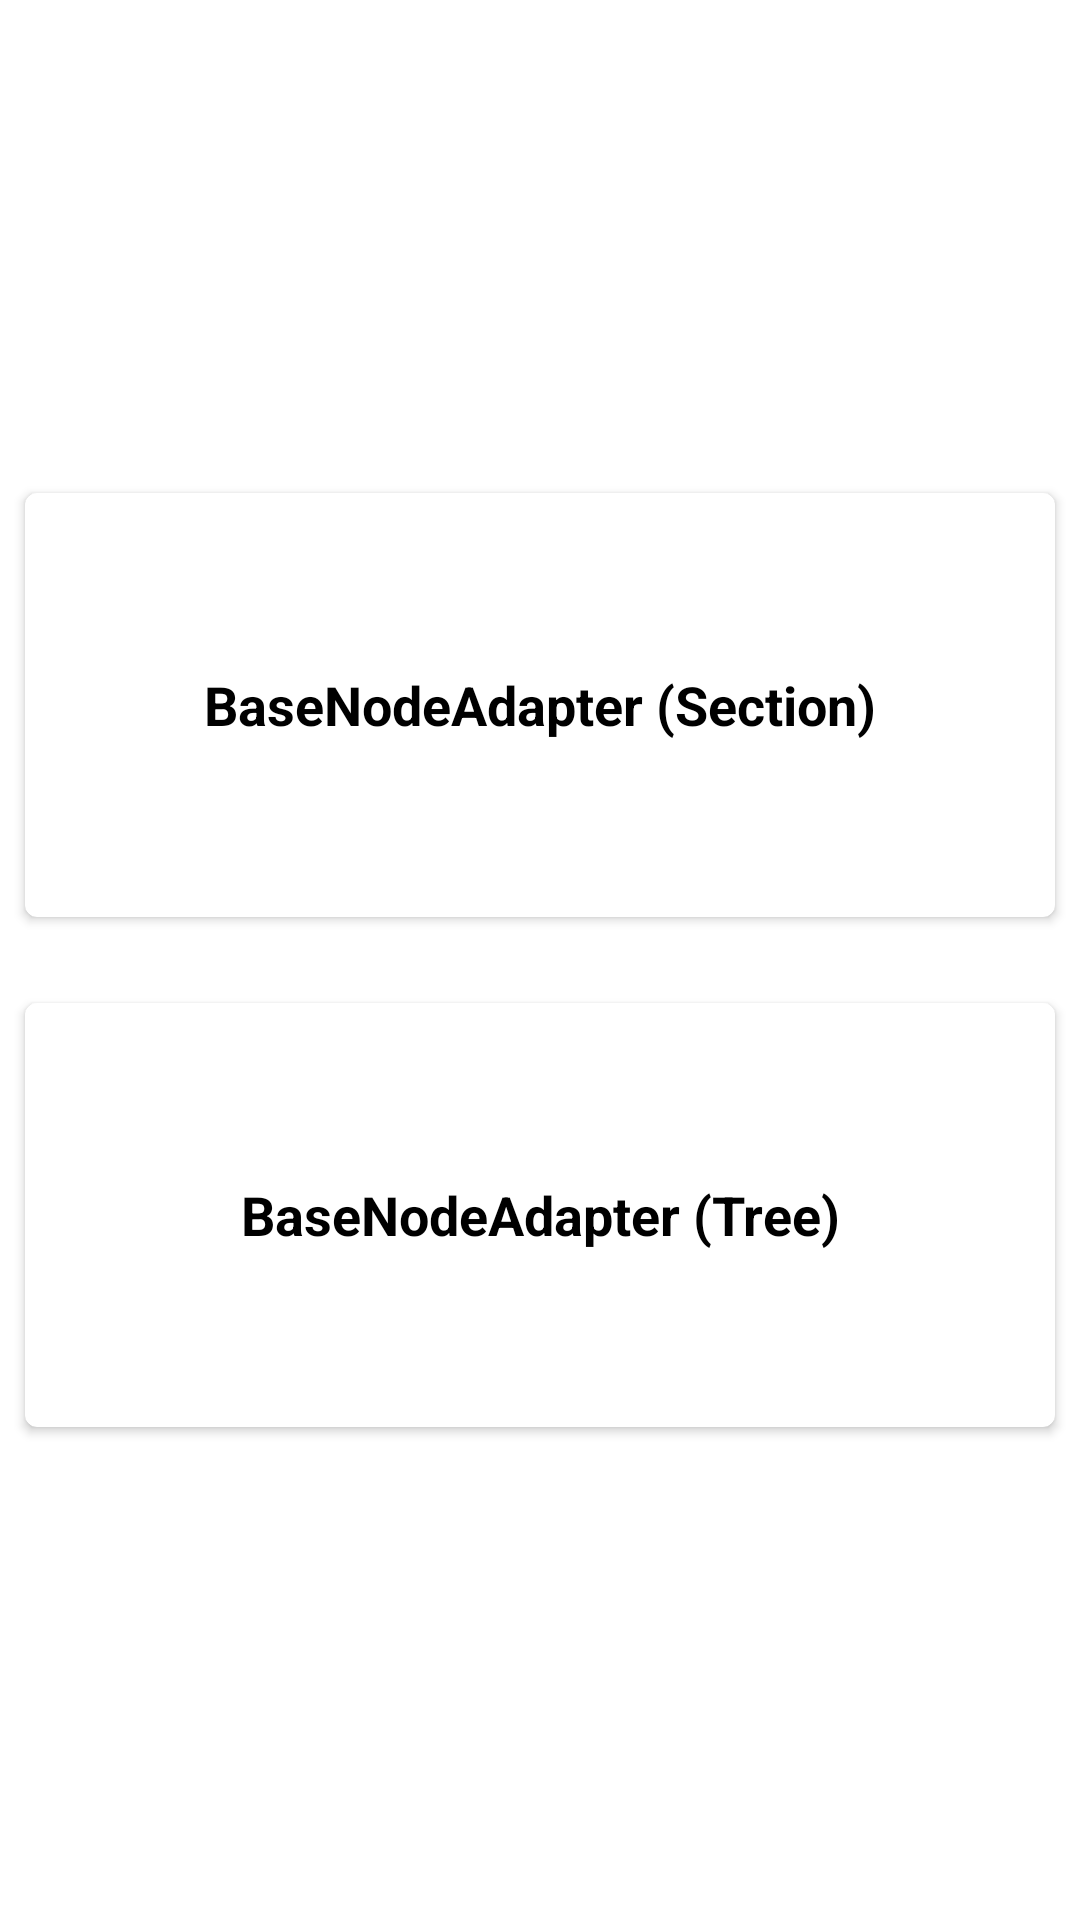

The Android layout XML behind this screen, and the referenced resources:
<!-- AndroidManifest.xml: application theme Theme.BaseRecyclerViewAdapterHelper -->
<!-- res/layout/activity_choose_node_use_type.xml -->
<?xml version="1.0" encoding="utf-8"?>
<LinearLayout xmlns:android="http://schemas.android.com/apk/res/android"
    xmlns:card_view="http://schemas.android.com/apk/res-auto"
    xmlns:tools="http://schemas.android.com/tools"
    android:layout_width="match_parent"
    android:layout_height="match_parent"
    android:gravity="center_vertical"
    android:orientation="vertical"
    tools:context=".act.ChooseNodeUseTypeActivity">

    <androidx.cardview.widget.CardView
        android:id="@+id/card_view1"
        android:layout_width="match_parent"
        android:layout_height="150dp"
        android:layout_gravity="center"
        android:layout_marginLeft="5dp"
        android:layout_marginRight="5dp"
        android:foreground="?android:attr/selectableItemBackground"
        card_view:cardBackgroundColor="@color/item_bg"
        card_view:cardCornerRadius="4dp"
        card_view:cardElevation="2dp"
        card_view:cardUseCompatPadding="true">

        <LinearLayout
            android:layout_width="match_parent"
            android:layout_height="match_parent"
            android:orientation="vertical">

            <ImageView
                android:layout_width="match_parent"
                android:layout_height="wrap_content"
                android:scaleType="centerCrop"
                android:src="@mipmap/animation_img1" />

            <TextView
                android:layout_width="match_parent"
                android:layout_height="match_parent"
                android:gravity="center"
                android:text="BaseNodeAdapter (Section)"
                android:textColor="@android:color/black"
                android:textSize="18sp"
                android:textStyle="bold" />

        </LinearLayout>

    </androidx.cardview.widget.CardView>

    <androidx.cardview.widget.CardView
        android:id="@+id/card_view2"
        android:layout_width="match_parent"
        android:layout_height="150dp"
        android:layout_gravity="center"
        android:layout_marginLeft="5dp"
        android:layout_marginTop="20dp"
        android:layout_marginRight="5dp"
        android:foreground="?android:attr/selectableItemBackground"
        card_view:cardBackgroundColor="@color/item_bg"
        card_view:cardCornerRadius="4dp"
        card_view:cardElevation="2dp"
        card_view:cardUseCompatPadding="true">

        <LinearLayout
            android:layout_width="match_parent"
            android:layout_height="match_parent"
            android:orientation="vertical">

            <ImageView
                android:layout_width="match_parent"
                android:layout_height="wrap_content"
                android:scaleType="centerCrop"
                android:src="@mipmap/animation_img1" />

            <TextView
                android:layout_width="match_parent"
                android:layout_height="match_parent"
                android:gravity="center"
                android:text="BaseNodeAdapter (Tree)"
                android:textColor="@android:color/black"
                android:textSize="18sp"
                android:textStyle="bold" />

        </LinearLayout>
    </androidx.cardview.widget.CardView>
</LinearLayout>
<!-- resources referenced by this layout -->
<resources>
  <color name="item_bg">#FFFFFF</color>
  <style name="Theme.BaseRecyclerViewAdapterHelper" parent="Theme.MaterialComponents.DayNight.DarkActionBar">
          
          <item name="colorPrimary">@color/purple_500</item>
          <item name="colorPrimaryVariant">@color/purple_700</item>
          <item name="colorOnPrimary">@color/white</item>
          
          <item name="colorSecondary">@color/teal_200</item>
          <item name="colorSecondaryVariant">@color/teal_700</item>
          <item name="colorOnSecondary">@color/black</item>
          
          <item name="android:statusBarColor" tools:targetApi="l">?attr/colorPrimaryVariant</item>
          
      </style>
  <color name="purple_500">#FF6200EE</color>
  <color name="purple_700">#FF3700B3</color>
  <color name="white">#FFFFFFFF</color>
  <color name="teal_200">#FF03DAC5</color>
  <color name="teal_700">#FF018786</color>
  <color name="black">#FF000000</color>
</resources>
